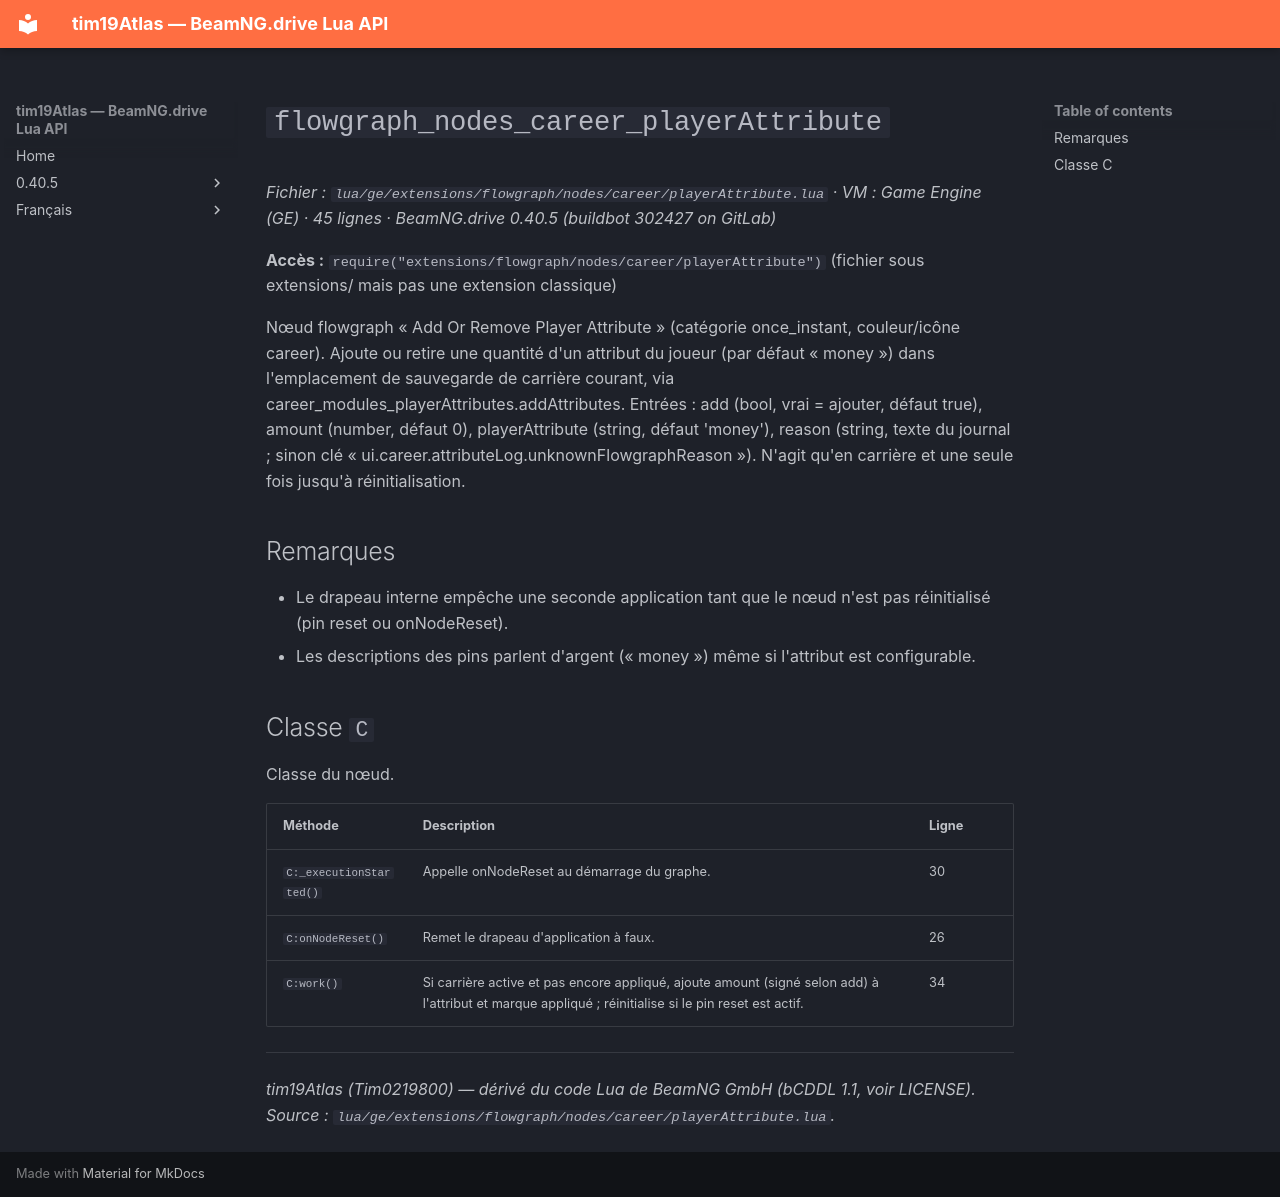

repository: Tim0219800/beamng-lua-atlas · page: fr/0.40.5/ge/extensions/flowgraph/nodes/career/playerAttribute.html · generator: mkdocs

# `flowgraph_nodes_career_playerAttribute`

*Fichier : `lua/ge/extensions/flowgraph/nodes/career/playerAttribute.lua` · VM : Game Engine (GE) · 45 lignes · BeamNG.drive 0.40.5 (buildbot 302427 on GitLab)*

**Accès :** `require("extensions/flowgraph/nodes/career/playerAttribute")` (fichier sous extensions/ mais pas une extension classique)

Nœud flowgraph « Add Or Remove Player Attribute » (catégorie once_instant, couleur/icône career). Ajoute ou retire une quantité d'un attribut du joueur (par défaut « money ») dans l'emplacement de sauvegarde de carrière courant, via career_modules_playerAttributes.addAttributes. Entrées : add (bool, vrai = ajouter, défaut true), amount (number, défaut 0), playerAttribute (string, défaut 'money'), reason (string, texte du journal ; sinon clé « ui.career.attributeLog.unknownFlowgraphReason »). N'agit qu'en carrière et une seule fois jusqu'à réinitialisation.

## Remarques

- Le drapeau interne empêche une seconde application tant que le nœud n'est pas réinitialisé (pin reset ou onNodeReset).
- Les descriptions des pins parlent d'argent (« money ») même si l'attribut est configurable.

## Classe `C`

Classe du nœud.

| Méthode | Description | Ligne |
|---|---|---|
| `C:_executionStarted()` | Appelle onNodeReset au démarrage du graphe. | 30 |
| `C:onNodeReset()` | Remet le drapeau d'application à faux. | 26 |
| `C:work()` | Si carrière active et pas encore appliqué, ajoute amount (signé selon add) à l'attribut et marque appliqué ; réinitialise si le pin reset est actif. | 34 |

---
*tim19Atlas (Tim0219800) — dérivé du code Lua de BeamNG GmbH (bCDDL 1.1, voir LICENSE). Source : `lua/ge/extensions/flowgraph/nodes/career/playerAttribute.lua`.*
